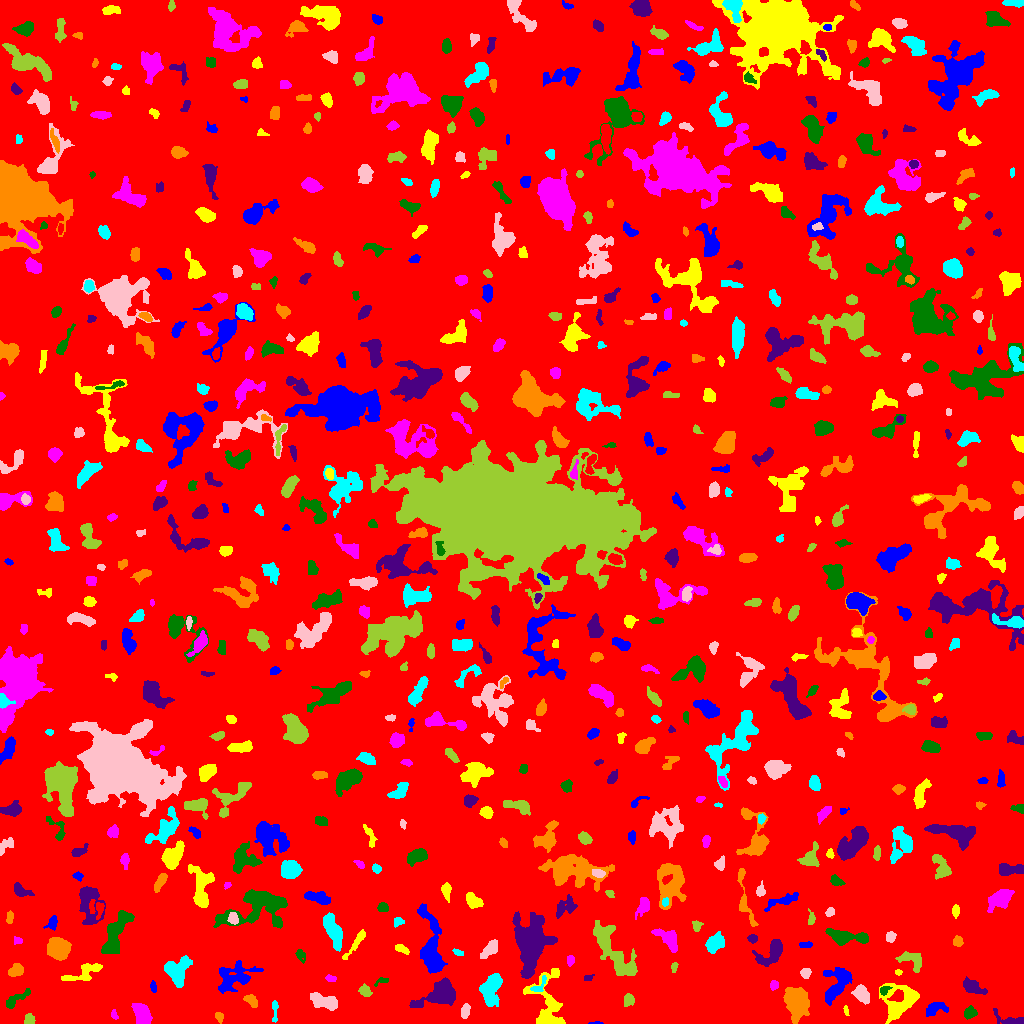

Source data for this figure (header and first rows):
ID, X, Y, A, B, theta, total_flux, mu_max, mu_median, mu_mean, R_fwhm, R_e, R10, R90, x_start, x_end, y_start, y_end, area, greylevel
0, 508.4, 507.9, 296.5, 295.3, 0.5982, 1214086, 10.0, 1.0, 1.457, 91.07, 226.2, 84.19, 380.4, 0, 1023, 0, 1023, 833065, 1.457
1, 595.5, 0.4426, 3.444, 0.5815, 0.02442, 61.0, 4.0, 2.0, 1.743, 2.394, 1.693, 0.5642, 2.706, 588, 603, 0, 2, 35, 7.743
2, 547.4, 17.39, 16, 7.858, -1.467, 2440, 11.0, 2.0, 3.1, 5.323, 8.463, 2.985, 14.06, 523, 565, 0, 55, 787, 6.1
3, 114.3, 8.513, 2.496, 1.445, -1.173, 78.0, 3.0, 1.0, 1.322, 2.877, 2.326, 0.7979, 3.613, 111, 118, 4, 14, 59, 5.322
4, 970.2, 10.69, 2.71, 2.404, 0.3429, 328.0, 7.0, 2.0, 2.412, 3.385, 3.141, 1.128, 5.202, 964, 977, 4, 18, 136, 6.412
5, 1012, 2.467, 7.73, 2.555, -0.1928, 537.0, 8.0, 2.0, 2.658, 4.549, 3.613, 1.382, 6.18, 993, 1023, 0, 15, 202, 6.658
6, 219.4, 6.534, 2.483, 1.777, -1.011, 116.0, 4.0, 1.0, 1.487, 3.385, 2.585, 0.9772, 4.107, 215, 223, 0, 11, 78, 5.487
7, 274.6, 13.36, 6.523, 1.476, -1.567, 129.0, 3.0, 1.0, 1.24, 3.192, 2.985, 1.128, 4.918, 272, 278, 1, 23, 104, 5.24
8, 465, 12.39, 3.473, 1.99, 1.305, 249.0, 4.0, 2.0, 2.058, 4.853, 3.385, 1.382, 5.262, 461, 470, 5, 20, 121, 6.058
9, 29.29, 3.194, 2.54, 2.256, 1.082, 422.0, 10.0, 4.0, 4.097, 3.785, 2.932, 1.128, 4.583, 24, 35, 0, 10, 103, 8.097
10, 77.49, 8.011, 1.874, 1.366, 1.516, 95.0, 5.0, 2.0, 2.262, 2.326, 1.954, 0.7979, 3.038, 74, 80, 5, 12, 42, 6.262
11, 935.1, 14.74, 5.938, 3.043, 0.306, 696.0, 6.0, 3.0, 3.164, 6.817, 4.853, 2.034, 7.442, 926, 948, 7, 21, 220, 6.164
12, 846, 12.86, 2.772, 1.09, -1.417, 126.0, 5.0, 3.0, 2.681, 2.877, 2.111, 0.7979, 3.29, 843, 849, 8, 18, 47, 5.681
13, 141.6, 10.07, 5.47, 3.467, -1.056, 1650, 12.0, 5.0, 5.046, 6.358, 5.499, 2.111, 8.795, 131, 152, 0, 20, 327, 8.046
14, 15.36, 23.86, 8.228, 2.222, 0.5956, 738.0, 9.0, 3.0, 3.583, 4.107, 4.334, 1.596, 7.114, 6, 30, 15, 35, 206, 6.583
15, 440.2, 29.62, 9.929, 5.491, 0.4282, 1655, 7.0, 2.0, 2.455, 7.715, 7.356, 2.932, 12.06, 409, 455, 16, 46, 674, 6.455
16, 251.5, 22.54, 3.624, 2.225, -0.8519, 377.0, 6.0, 3.0, 2.813, 4.82, 3.478, 1.382, 5.352, 243, 257, 16, 29, 134, 7.813
17, 490.8, 34.8, 8.686, 4.498, 1.322, 2019, 9.0, 4.0, 3.974, 7.715, 7.092, 2.706, 11.03, 479, 502, 17, 50, 508, 6.974
18, 323.4, 21.82, 7.672, 3.286, -0.2791, 1237, 8.0, 3.0, 3.565, 6.956, 5.781, 2.257, 9.271, 310, 337, 13, 31, 347, 6.565
19, 628.6, 23.76, 2.672, 2.437, 1.493, 288.0, 5.0, 2.0, 2.341, 4.184, 3.192, 1.262, 5.015, 624, 634, 17, 30, 123, 10.34
20, 710.4, 13.35, 25.71, 13.07, 0.09413, 107503, 179.0, 6.0, 16.24, 8.137, 14.51, 4.853, 32.56, 585, 784, 0, 92, 6619, 19.24
21, 233.5, 46.25, 10.05, 6.406, 0.3896, 2190, 11.0, 3.0, 3.427, 5.352, 7.777, 2.877, 12.49, 218, 263, 30, 63, 639, 6.427
22, 899.3, 21.2, 10.59, 7.976, 0.7943, 2502, 8.0, 3.0, 3.318, 9.132, 8.234, 3.141, 13.62, 879, 919, 0, 40, 754, 6.318
23, 773.9, 38.08, 2.384, 1.864, 1.321, 228.0, 6.0, 3.0, 2.923, 3.827, 2.646, 0.9772, 4.184, 770, 778, 33, 43, 78, 8.923
24, 883.5, 33.51, 2.226, 1.746, 0.5437, 133.0, 4.0, 1.0, 1.684, 3.385, 2.459, 0.9772, 3.909, 880, 892, 28, 37, 79, 8.684
25, 972.2, 36.77, 5.961, 2.843, -0.4942, 355.0, 3.0, 1.0, 1.403, 5.863, 4.787, 1.871, 7.548, 963, 987, 29, 47, 253, 5.403
26, 795.8, 20.64, 8.731, 5.375, -1.322, 2762, 9.0, 4.0, 4.044, 9.474, 8.176, 3.192, 12.95, 783, 809, 0, 36, 683, 7.044
27, 177, 52.68, 6.902, 5.842, 1.2, 2130, 9.0, 4.0, 4.269, 8.482, 7.047, 2.764, 10.81, 164, 192, 36, 68, 499, 7.269
28, 861.3, 29.3, 4.403, 3.033, -0.942, 1287, 11.0, 5.0, 5.453, 5.863, 4.652, 1.871, 7.356, 851, 869, 19, 39, 236, 8.453
29, 364.6, 32.63, 2.837, 2.18, -0.7357, 354.0, 7.0, 2.0, 2.832, 3.827, 3.141, 1.262, 4.983, 358, 372, 27, 40, 125, 6.832
30, 131.7, 39.0, 2.078, 1.427, 0.1821, 91.0, 4.0, 2.0, 1.978, 2.985, 2.111, 0.7979, 3.338, 128, 135, 36, 42, 46, 6.978
31, 153.1, 36.46, 2.828, 1.25, -1.474, 162.0, 5.0, 3.0, 2.382, 3.523, 2.394, 0.9772, 3.568, 150, 156, 31, 43, 68, 6.382
32, 83.24, 50.13, 11.09, 3.566, 0.3744, 919.0, 6.0, 3.0, 2.695, 7.736, 6.155, 2.326, 9.253, 61, 102, 43, 60, 341, 5.695
33, 331, 44.97, 2.713, 1.541, -0.1115, 167.0, 4.0, 3.0, 2.42, 3.785, 2.646, 1.128, 3.949, 325, 336, 42, 49, 69, 6.42
34, 381.6, 42.45, 3.958, 1.656, 0.3055, 101.0, 3.0, 1.0, 1.384, 3.192, 2.706, 0.9772, 4.184, 374, 388, 37, 46, 73, 6.384
35, 587.8, 45.31, 2.6, 1.561, 0.2541, 109.0, 3.0, 2.0, 1.946, 3.568, 2.459, 0.9772, 3.656, 584, 594, 43, 49, 56, 5.946
36, 15.91, 53.02, 3.801, 2.63, 0.4316, 322.0, 4.0, 2.0, 1.905, 5.836, 3.949, 1.596, 6.206, 8, 23, 47, 60, 169, 5.905
37, 538.6, 36.81, 5.084, 2.33, 0.8263, 151.0, 4.0, 1.0, 1.313, 3.141, 3.141, 1.128, 5.382, 530, 546, 32, 48, 115, 7.313
38, 805.5, 50.72, 2.437, 2.331, 0.9226, 482.0, 10.0, 5.0, 4.869, 4.029, 3.038, 1.262, 4.787, 800, 811, 45, 55, 99, 7.869
39, 674, 56.67, 2.507, 1.513, 1.356, 136.0, 4.0, 2.0, 2.23, 3.7, 2.394, 0.9772, 3.785, 671, 678, 51, 61, 61, 8.23
40, 1005, 42.13, 4.429, 2.691, -1.116, 852.0, 9.0, 4.0, 4.116, 5.109, 4.37, 1.693, 6.956, 996, 1012, 32, 52, 207, 7.116
41, 836.3, 38.4, 10.37, 5.364, 1.086, 2004, 9.0, 3.0, 3.566, 6.817, 7.399, 2.821, 11.71, 823, 852, 18, 56, 562, 6.566
42, 898.4, 51.21, 1.719, 1.331, 0.09736, 63.0, 3.0, 1.0, 1.537, 2.394, 1.871, 0.7979, 3.09, 895, 902, 48, 54, 41, 5.537
43, 570.3, 63.06, 2.602, 1.761, 1.445, 172.0, 5.0, 2.0, 2.234, 3.241, 2.764, 0.9772, 4.26, 567, 574, 57, 68, 77, 6.234
44, 300.4, 68.98, 3.088, 2.033, -1.068, 107.0, 3.0, 1.0, 1.07, 2.877, 2.764, 0.9772, 4.583, 295, 305, 60, 74, 100, 5.07
45, 773.1, 72.2, 7.326, 3.942, 0.7048, 759.0, 6.0, 1.0, 1.86, 6.457, 4.951, 1.954, 8.156, 752, 782, 57, 84, 408, 8.86
46, 57.93, 75.67, 5.381, 4.896, -0.3377, 2066, 11.0, 4.0, 4.581, 6.91, 6.482, 2.585, 10.3, 47, 71, 63, 86, 451, 7.581
47, 459.1, 70.51, 3.065, 1.024, -0.3296, 55.0, 2.0, 1.0, 0.873, 3.523, 2.034, 0.7979, 3.241, 452, 463, 68, 75, 63, 5.873
48, 490.4, 74.45, 5.36, 2.646, 0.8177, 739.0, 7.0, 3.0, 3.406, 4.951, 4.334, 1.784, 7.313, 480, 497, 65, 84, 217, 6.406
49, 912.1, 63.73, 6.677, 4.099, -0.5097, 947.0, 7.0, 3.0, 3.382, 6.555, 5.412, 2.111, 8.215, 895, 921, 51, 72, 280, 6.382
50, 192.6, 80.56, 7.157, 2.27, 1.388, 602.0, 7.0, 2.0, 2.908, 4.618, 4.184, 1.596, 6.933, 186, 198, 72, 99, 207, 6.908
51, 805.5, 78.69, 3.488, 1.523, 0.06707, 225.0, 5.0, 3.0, 2.848, 3.909, 2.985, 1.262, 4.514, 799, 812, 76, 82, 79, 5.848
52, 400.8, 75.19, 3.205, 1.758, -0.4602, 158.0, 4.0, 1.0, 1.505, 3.868, 2.877, 0.9772, 4.687, 395, 409, 69, 79, 105, 6.505
53, 17.68, 82.81, 2.254, 1.793, -0.244, 106.0, 3.0, 2.0, 1.71, 3.385, 2.523, 0.9772, 3.868, 14, 22, 79, 87, 62, 5.71
54, 845.9, 86.76, 11.72, 3.201, -0.1205, 1461, 7.0, 3.0, 3.382, 8.078, 6.794, 2.706, 10.34, 825, 868, 78, 95, 432, 6.382
55, 752.6, 84.99, 2.095, 1.85, -0.07452, 187.0, 5.0, 2.0, 2.367, 3.338, 2.585, 0.9772, 3.949, 747, 757, 80, 89, 79, 10.37
56, 957.6, 82.1, 2.349, 2.19, -1.175, 207.0, 5.0, 2.0, 2.112, 3.432, 2.932, 1.128, 4.618, 953, 963, 77, 88, 98, 6.112
57, 714.5, 80.02, 4.611, 3.117, 0.8604, 1143, 11.0, 4.0, 3.983, 5.382, 4.82, 1.871, 7.548, 705, 724, 70, 92, 287, 7.983
58, 890.6, 86.84, 2.512, 2.217, 1.016, 239.0, 5.0, 2.0, 2.414, 3.827, 3.038, 1.128, 4.72, 886, 896, 81, 92, 99, 6.414
59, 612.2, 73.64, 17.65, 5.503, -0.9476, 3837, 12.0, 4.0, 3.948, 7.548, 9.674, 3.338, 15.42, 593, 637, 48, 103, 972, 6.948
... 622 more rows
